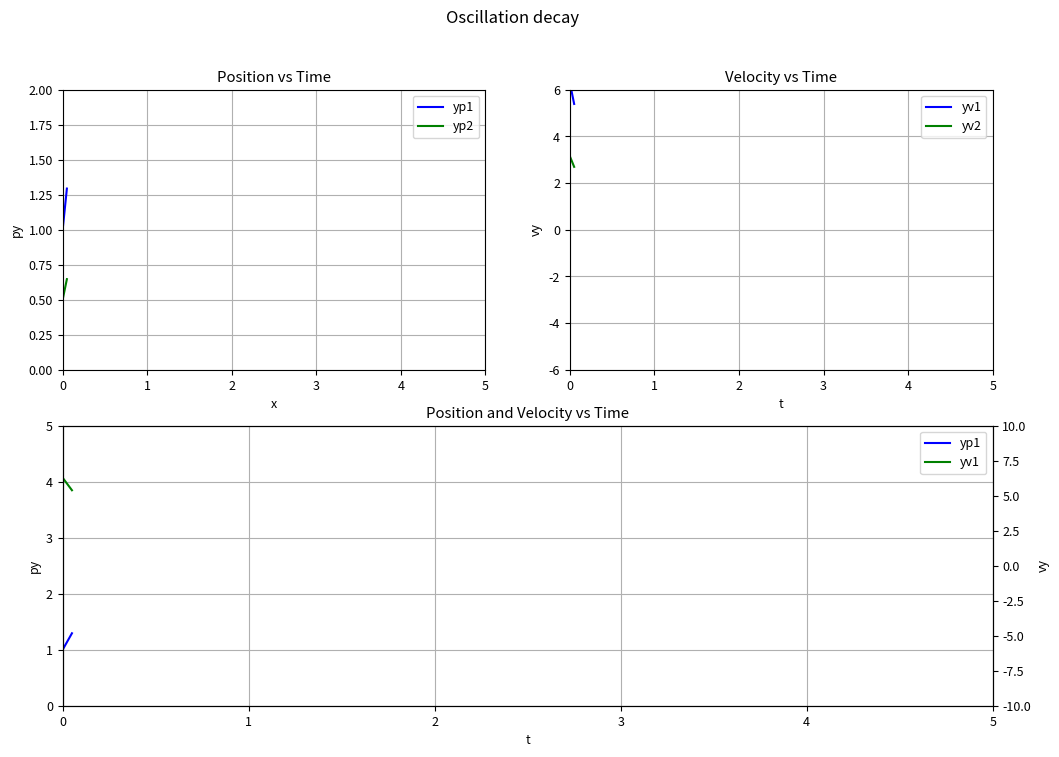

Write Python code to recreate this figure.
# Uncomment the next two lines if you want to save the animation
#import matplotlib
#matplotlib.use("Agg")

import numpy
from matplotlib.pylab import *
from mpl_toolkits.axes_grid1 import host_subplot
import matplotlib.animation as animation



# Sent for figure
font = {'size'   : 9}
matplotlib.rc('font', **font)

# Setup figure and subplots
f0 = figure(num = 0, figsize = (12, 8))#, dpi = 100)
f0.suptitle("Oscillation decay", fontsize=12)
ax01 = subplot2grid((2, 2), (0, 0))
ax02 = subplot2grid((2, 2), (0, 1))
ax03 = subplot2grid((2, 2), (1, 0), colspan=2, rowspan=1)
ax04 = ax03.twinx()
#tight_layout()

# Set titles of subplots
ax01.set_title('Position vs Time')
ax02.set_title('Velocity vs Time')
ax03.set_title('Position and Velocity vs Time')

# set y-limits
ax01.set_ylim(0,2)
ax02.set_ylim(-6,6)
ax03.set_ylim(-0,5)
ax04.set_ylim(-10,10)

# sex x-limits
ax01.set_xlim(0,5.0)
ax02.set_xlim(0,5.0)
ax03.set_xlim(0,5.0)
ax04.set_xlim(0,5.0)

# Turn on grids
ax01.grid(True)
ax02.grid(True)
ax03.grid(True)

# set label names
ax01.set_xlabel("x")
ax01.set_ylabel("py")
ax02.set_xlabel("t")
ax02.set_ylabel("vy")
ax03.set_xlabel("t")
ax03.set_ylabel("py")
ax04.set_ylabel("vy")

# Data Placeholders
yp1=zeros(0)
yv1=zeros(0)
yp2=zeros(0)
yv2=zeros(0)
t=zeros(0)

# set plots
p011, = ax01.plot(t,yp1,'b-', label="yp1")
p012, = ax01.plot(t,yp2,'g-', label="yp2")

p021, = ax02.plot(t,yv1,'b-', label="yv1")
p022, = ax02.plot(t,yv2,'g-', label="yv2")

p031, = ax03.plot(t,yp1,'b-', label="yp1")
p032, = ax04.plot(t,yv1,'g-', label="yv1")

# set lagends
ax01.legend([p011,p012], [p011.get_label(),p012.get_label()])
ax02.legend([p021,p022], [p021.get_label(),p022.get_label()])
ax03.legend([p031,p032], [p031.get_label(),p032.get_label()])

# Data Update
xmin = 0.0
xmax = 5.0
x = 0.0

def updateData(self):
	global x
	global yp1
	global yv1
	global yp2
	global yv2
	global t

	tmpp1 = 1 + exp(-x) *sin(2 * pi * x)
	tmpv1 = - exp(-x) * sin(2 * pi * x) + exp(-x) * cos(2 * pi * x) * 2 * pi
	yp1=append(yp1,tmpp1)
	yv1=append(yv1,tmpv1)
	yp2=append(yp2,0.5*tmpp1)
	yv2=append(yv2,0.5*tmpv1)
	t=append(t,x)

	x += 0.05

	p011.set_data(t,yp1)
	p012.set_data(t,yp2)

	p021.set_data(t,yv1)
	p022.set_data(t,yv2)

	p031.set_data(t,yp1)
	p032.set_data(t,yv1)

	if x >= xmax-1.00:
		p011.axes.set_xlim(x-xmax+1.0,x+1.0)
		p021.axes.set_xlim(x-xmax+1.0,x+1.0)
		p031.axes.set_xlim(x-xmax+1.0,x+1.0)
		p032.axes.set_xlim(x-xmax+1.0,x+1.0)

	return p011, p012, p021, p022, p031, p032

# interval: draw new frame every 'interval' ms
# frames: number of frames to draw
simulation = animation.FuncAnimation(f0, updateData, blit=True, frames=200, interval=5, repeat=False)

# Uncomment the next line if you want to save the animation
#simulation.save(filename='sim.mp4',fps=30,dpi=300)

plt.show()